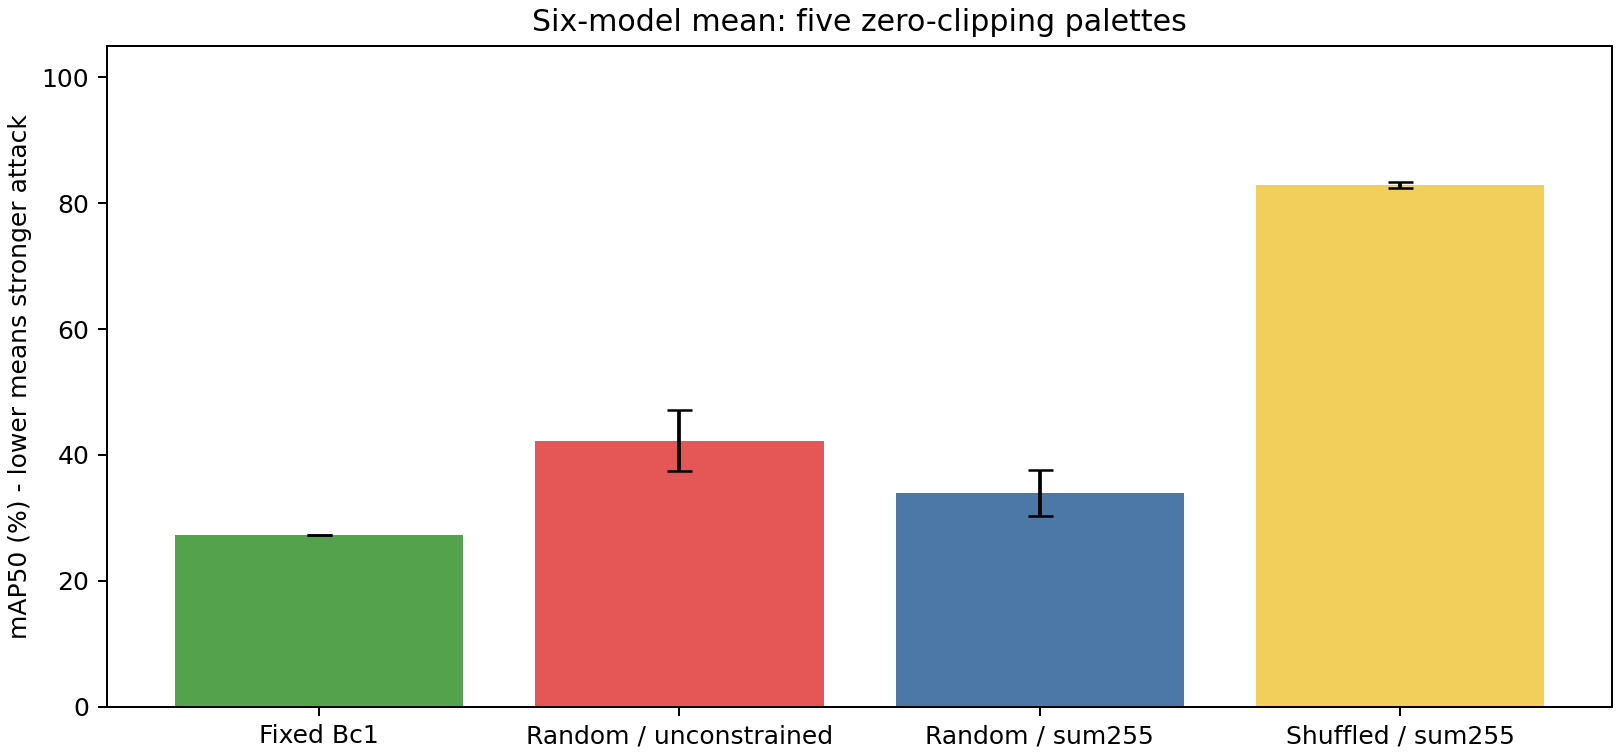

The file beside this chart, header and first rows:
model, bc1_map50, bc2_map50, old_random_map50_mean, old_random_map50_sd, sum255_map50_mean, sum255_map50_sd, shuffled_bc1_map50_mean, shuffled_sum255_map50_mean, shuffled_sum255_map50_sd, sum255_minus_bc1, paired_structure_effect, paired_structure_effect_sd, bc1_asr_pct, sum255_asr_pct_mean, sum255_asr_pct_sd, shuffled_sum255_asr_pct_mean
yolov2, 28.2, 22.48, 64.71, 9.026, 52.31, 12.23, 89.21, 89.23, 0.1551, 24.12, 36.92, 12.14, 80.71, 52.71, 14.86, 5.204
yolov3, 24.47, 23.74, 48.43, 7.972, 31.57, 2.944, 92.18, 92.03, 0.1303, 7.101, 60.46, 2.976, 68.28, 60.17, 3.321, 2.345
yolov4, 15.46, 13.18, 20.29, 3.962, 16.57, 0.7451, 85.22, 85.74, 0.331, 1.109, 69.16, 0.5769, 83.28, 80.83, 1.052, 7.0
yolov5s, 38.13, 33.92, 43.87, 1.027, 40.96, 3.283, 57.98, 63.16, 3.506, 2.836, 22.19, 4.539, 77.34, 74.26, 5.265, 19.31
yolov5m, 28.12, 26.09, 25.46, 4.011, 28.48, 4.7, 73.18, 73.6, 1.114, 0.3598, 45.12, 4.964, 84.8, 82.45, 8.15, 9.257
fasterrcnn, 29.86, 21.91, 50.65, 10.19, 33.88, 3.264, 93.43, 93.08, 0.5084, 4.022, 59.2, 3.43, 42.71, 39.07, 5.864, 1.784
mean6, 27.37, 23.55, 42.23, 4.851, 33.96, 3.603, 81.87, 82.81, 0.4791, 6.591, 48.84, 3.383, 72.85, 64.92, 4.615, 7.483
